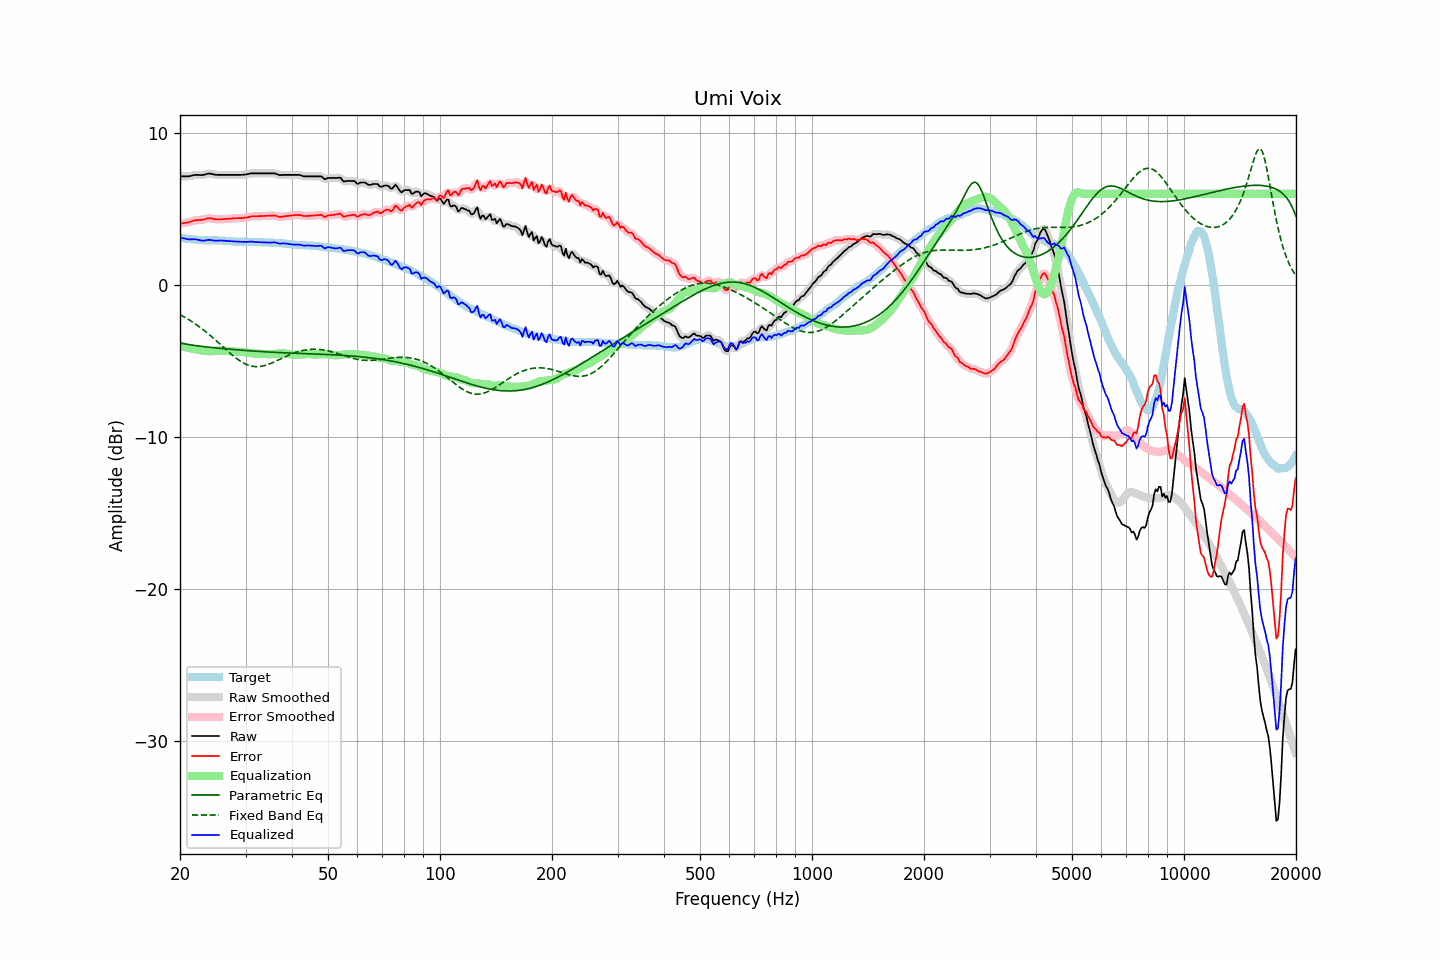

Values plotted in this chart, from the file beside it:
frequency, raw, error, smoothed, error_smoothed, equalization, parametric_eq, fixed_band_eq, equalized_raw, equalized_smoothed, target
20.00, 7.15, 4.04, 7.15, 4.04, -4.02, -3.82, -1.96, 3.12, 3.13, 3.11
20.20, 7.15, 4.05, 7.15, 4.05, -4.05, -3.84, -2.01, 3.10, 3.10, 3.09
20.40, 7.15, 4.07, 7.14, 4.07, -4.07, -3.86, -2.07, 3.08, 3.07, 3.07
20.61, 7.15, 4.08, 7.14, 4.08, -4.09, -3.88, -2.13, 3.05, 3.05, 3.06
20.81, 7.15, 4.10, 7.15, 4.10, -4.12, -3.90, -2.19, 3.03, 3.03, 3.04
21.02, 7.15, 4.11, 7.15, 4.12, -4.14, -3.92, -2.26, 3.01, 3.01, 3.03
21.23, 7.17, 4.14, 7.17, 4.15, -4.16, -3.94, -2.32, 3.01, 3.01, 3.02
21.44, 7.19, 4.17, 7.19, 4.18, -4.18, -3.95, -2.39, 3.01, 3.01, 3.01
21.66, 7.22, 4.22, 7.21, 4.22, -4.21, -3.97, -2.46, 3.01, 3.01, 2.99
21.87, 7.24, 4.25, 7.23, 4.25, -4.23, -3.98, -2.53, 3.01, 3.01, 2.99
22.09, 7.25, 4.27, 7.24, 4.26, -4.25, -4.00, -2.60, 3.00, 3.00, 2.98
22.31, 7.25, 4.28, 7.24, 4.27, -4.27, -4.01, -2.68, 2.98, 2.98, 2.97
22.54, 7.24, 4.28, 7.24, 4.28, -4.28, -4.03, -2.75, 2.95, 2.96, 2.96
22.76, 7.24, 4.29, 7.24, 4.28, -4.30, -4.04, -2.83, 2.93, 2.93, 2.95
22.99, 7.24, 4.29, 7.24, 4.30, -4.32, -4.05, -2.91, 2.92, 2.92, 2.95
23.22, 7.26, 4.32, 7.26, 4.32, -4.34, -4.06, -2.99, 2.92, 2.92, 2.94
23.45, 7.29, 4.35, 7.29, 4.35, -4.35, -4.08, -3.08, 2.94, 2.94, 2.94
23.69, 7.32, 4.38, 7.32, 4.38, -4.36, -4.09, -3.17, 2.96, 2.96, 2.94
23.92, 7.34, 4.40, 7.33, 4.39, -4.36, -4.10, -3.25, 2.97, 2.97, 2.94
24.16, 7.33, 4.39, 7.33, 4.39, -4.36, -4.11, -3.34, 2.96, 2.96, 2.94
24.40, 7.31, 4.37, 7.31, 4.37, -4.36, -4.12, -3.44, 2.95, 2.94, 2.94
24.65, 7.28, 4.34, 7.28, 4.34, -4.35, -4.13, -3.53, 2.92, 2.93, 2.94
24.89, 7.26, 4.32, 7.26, 4.32, -4.34, -4.14, -3.62, 2.91, 2.92, 2.93
25.14, 7.25, 4.31, 7.25, 4.32, -4.33, -4.15, -3.72, 2.91, 2.91, 2.93
25.39, 7.25, 4.31, 7.25, 4.31, -4.33, -4.16, -3.81, 2.92, 2.92, 2.93
25.65, 7.25, 4.32, 7.25, 4.32, -4.32, -4.17, -3.91, 2.93, 2.92, 2.92
25.91, 7.25, 4.33, 7.25, 4.33, -4.32, -4.18, -4.01, 2.92, 2.92, 2.92
26.16, 7.25, 4.34, 7.25, 4.33, -4.33, -4.19, -4.10, 2.92, 2.92, 2.91
26.43, 7.25, 4.34, 7.25, 4.34, -4.34, -4.20, -4.20, 2.91, 2.91, 2.91
26.69, 7.25, 4.35, 7.25, 4.35, -4.35, -4.21, -4.29, 2.90, 2.90, 2.90
26.96, 7.25, 4.36, 7.25, 4.36, -4.36, -4.22, -4.39, 2.89, 2.89, 2.89
27.23, 7.25, 4.36, 7.25, 4.36, -4.37, -4.23, -4.48, 2.88, 2.88, 2.89
27.50, 7.25, 4.37, 7.25, 4.37, -4.37, -4.24, -4.57, 2.87, 2.87, 2.88
27.77, 7.25, 4.38, 7.25, 4.38, -4.38, -4.25, -4.66, 2.87, 2.87, 2.86
28.05, 7.25, 4.39, 7.25, 4.39, -4.39, -4.26, -4.75, 2.86, 2.86, 2.85
28.33, 7.25, 4.40, 7.25, 4.40, -4.39, -4.27, -4.83, 2.86, 2.86, 2.85
28.62, 7.25, 4.40, 7.25, 4.40, -4.40, -4.28, -4.91, 2.85, 2.85, 2.85
28.90, 7.25, 4.41, 7.25, 4.40, -4.40, -4.28, -4.98, 2.85, 2.85, 2.84
29.19, 7.25, 4.40, 7.25, 4.41, -4.41, -4.29, -5.05, 2.84, 2.84, 2.85
29.48, 7.26, 4.41, 7.26, 4.41, -4.42, -4.30, -5.11, 2.84, 2.84, 2.85
29.78, 7.27, 4.42, 7.27, 4.42, -4.43, -4.31, -5.17, 2.84, 2.83, 2.84
30.08, 7.28, 4.43, 7.28, 4.44, -4.44, -4.32, -5.22, 2.83, 2.83, 2.84
30.38, 7.30, 4.46, 7.30, 4.46, -4.46, -4.33, -5.26, 2.84, 2.84, 2.84
30.68, 7.32, 4.48, 7.32, 4.48, -4.47, -4.33, -5.30, 2.84, 2.85, 2.84
30.99, 7.35, 4.51, 7.34, 4.50, -4.49, -4.34, -5.33, 2.86, 2.85, 2.84
31.30, 7.35, 4.51, 7.35, 4.51, -4.50, -4.35, -5.35, 2.84, 2.85, 2.84
31.61, 7.35, 4.51, 7.35, 4.52, -4.51, -4.36, -5.37, 2.83, 2.84, 2.83
31.93, 7.35, 4.52, 7.35, 4.52, -4.52, -4.36, -5.38, 2.83, 2.83, 2.83
32.24, 7.35, 4.53, 7.35, 4.52, -4.53, -4.37, -5.38, 2.82, 2.82, 2.82
32.57, 7.35, 4.53, 7.35, 4.53, -4.53, -4.38, -5.38, 2.82, 2.82, 2.82
32.89, 7.35, 4.53, 7.35, 4.53, -4.53, -4.38, -5.36, 2.81, 2.81, 2.81
33.22, 7.35, 4.53, 7.35, 4.53, -4.54, -4.39, -5.35, 2.81, 2.81, 2.81
33.55, 7.35, 4.54, 7.35, 4.54, -4.54, -4.40, -5.33, 2.81, 2.81, 2.81
33.89, 7.35, 4.55, 7.35, 4.55, -4.55, -4.40, -5.30, 2.80, 2.80, 2.80
34.23, 7.35, 4.55, 7.35, 4.55, -4.56, -4.41, -5.26, 2.79, 2.79, 2.79
34.57, 7.35, 4.55, 7.35, 4.56, -4.56, -4.41, -5.23, 2.79, 2.79, 2.79
34.92, 7.35, 4.56, 7.35, 4.56, -4.56, -4.42, -5.19, 2.79, 2.79, 2.79
35.27, 7.35, 4.56, 7.35, 4.56, -4.56, -4.43, -5.14, 2.79, 2.79, 2.79
35.62, 7.35, 4.56, 7.35, 4.57, -4.55, -4.43, -5.10, 2.80, 2.80, 2.78
35.97, 7.35, 4.58, 7.34, 4.56, -4.54, -4.44, -5.05, 2.81, 2.80, 2.77
... 635 more rows
